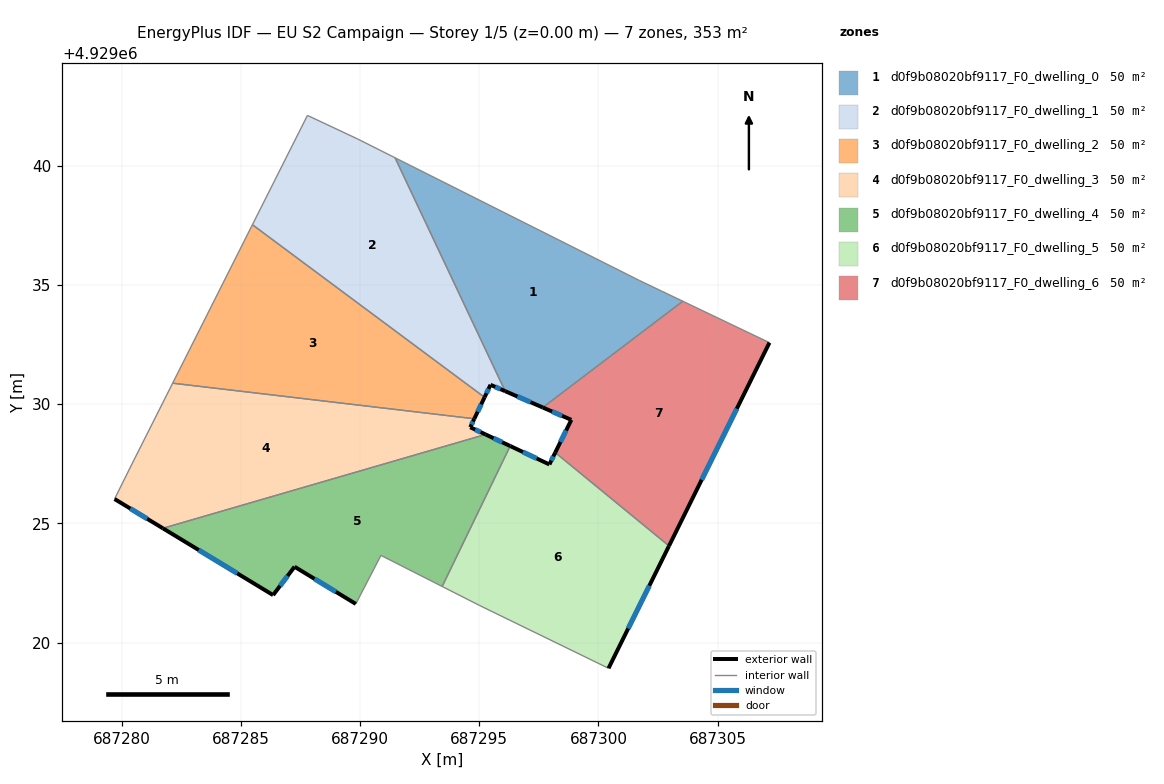
=== STOREY PLAN SPEC (per zone: floor XY polygon, exterior-wall plan segments, windows/doors) ===
zone 1: d0f9b08020bf9117_F0_dwelling_0  (50.5 m²)
  floor: (687301.73, 4929035.18) (687303.54, 4929034.32) (687297.67, 4929029.86) (687296.09, 4929030.55) (687291.47, 4929040.34)
  exterior wall: (687296.09, 4929030.55) – (687297.67, 4929029.86)  [1.7 m]
    window: (687296.60, 4929030.32) – (687297.15, 4929030.08)  [0.6 m²]
  interior walls: 4
zone 2: d0f9b08020bf9117_F0_dwelling_1  (50.5 m²)
  floor: (687291.47, 4929040.34) (687296.09, 4929030.55) (687295.47, 4929030.81) (687295.22, 4929030.29) (687285.49, 4929037.53) (687287.79, 4929042.11) (687289.90, 4929041.12)
  exterior wall: (687295.47, 4929030.81) – (687296.09, 4929030.55)  [0.7 m]
    window: (687295.67, 4929030.73) – (687295.89, 4929030.63)  [0.2 m²]
  exterior wall: (687295.22, 4929030.29) – (687295.47, 4929030.81)  [0.6 m]
    window: (687295.30, 4929030.46) – (687295.39, 4929030.64)  [0.2 m²]
  interior walls: 5
zone 3: d0f9b08020bf9117_F0_dwelling_2  (50.5 m²)
  floor: (687295.22, 4929030.29) (687294.79, 4929029.39) (687282.14, 4929030.88) (687285.49, 4929037.53)
  exterior wall: (687294.79, 4929029.39) – (687295.22, 4929030.29)  [1.0 m]
    window: (687294.93, 4929029.68) – (687295.08, 4929030.00)  [0.4 m²]
  interior walls: 3
zone 4: d0f9b08020bf9117_F0_dwelling_3  (50.5 m²)
  floor: (687294.79, 4929029.39) (687294.62, 4929029.03) (687295.27, 4929028.73) (687281.73, 4929024.79) (687279.70, 4929026.02) (687280.43, 4929027.49) (687282.14, 4929030.88)
  exterior wall: (687294.62, 4929029.03) – (687294.79, 4929029.39)  [0.4 m]
    window: (687294.68, 4929029.15) – (687294.74, 4929029.27)  [0.1 m²]
  exterior wall: (687295.27, 4929028.73) – (687294.62, 4929029.03)  [0.7 m]
    window: (687295.06, 4929028.83) – (687294.83, 4929028.93)  [0.3 m²]
  exterior wall: (687279.70, 4929026.02) – (687281.73, 4929024.79)  [2.4 m]
    window: (687280.36, 4929025.62) – (687281.07, 4929025.19)  [0.9 m²]
  interior walls: 4
zone 5: d0f9b08020bf9117_F0_dwelling_4  (50.5 m²)
  floor: (687296.30, 4929028.25) (687293.44, 4929022.36) (687290.88, 4929023.66) (687289.82, 4929021.62) (687287.25, 4929023.18) (687286.35, 4929021.99) (687281.73, 4929024.79) (687295.27, 4929028.73)
  exterior wall: (687281.73, 4929024.79) – (687286.35, 4929021.99)  [5.4 m]
    window: (687283.23, 4929023.88) – (687284.85, 4929022.90)  [2.0 m²]
  exterior wall: (687296.30, 4929028.25) – (687295.27, 4929028.73)  [1.1 m]
    window: (687295.96, 4929028.40) – (687295.60, 4929028.57)  [0.4 m²]
  exterior wall: (687287.25, 4929023.18) – (687289.82, 4929021.62)  [3.0 m]
    window: (687288.09, 4929022.68) – (687288.99, 4929022.13)  [1.1 m²]
  exterior wall: (687286.35, 4929021.99) – (687287.25, 4929023.18)  [1.5 m]
    window: (687286.65, 4929022.38) – (687286.96, 4929022.80)  [0.5 m²]
  interior walls: 4
zone 6: d0f9b08020bf9117_F0_dwelling_5  (50.5 m²)
  floor: (687302.96, 4929024.06) (687300.42, 4929018.92) (687295.02, 4929021.55) (687293.44, 4929022.36) (687296.30, 4929028.25) (687297.94, 4929027.47) (687298.19, 4929027.97)
  exterior wall: (687297.94, 4929027.47) – (687296.30, 4929028.25)  [1.8 m]
    window: (687297.41, 4929027.72) – (687296.83, 4929027.99)  [0.7 m²]
  exterior wall: (687298.19, 4929027.97) – (687297.94, 4929027.47)  [0.6 m]
    window: (687298.11, 4929027.81) – (687298.02, 4929027.64)  [0.2 m²]
  exterior wall: (687300.42, 4929018.92) – (687302.96, 4929024.06)  [5.7 m]
    window: (687301.25, 4929020.59) – (687302.13, 4929022.39)  [2.1 m²]
  interior walls: 4
zone 7: d0f9b08020bf9117_F0_dwelling_6  (50.5 m²)
  floor: (687307.17, 4929032.58) (687302.96, 4929024.06) (687298.19, 4929027.97) (687298.86, 4929029.34) (687297.67, 4929029.86) (687303.54, 4929034.32)
  exterior wall: (687298.86, 4929029.34) – (687298.19, 4929027.97)  [1.5 m]
    window: (687298.64, 4929028.90) – (687298.41, 4929028.42)  [0.6 m²]
  exterior wall: (687297.67, 4929029.86) – (687298.86, 4929029.34)  [1.3 m]
    window: (687298.06, 4929029.69) – (687298.47, 4929029.51)  [0.5 m²]
  exterior wall: (687302.96, 4929024.06) – (687307.17, 4929032.58)  [9.5 m]
    window: (687304.33, 4929026.83) – (687305.80, 4929029.81)  [3.5 m²]
  interior walls: 3

=== DERIVED (storey summary) ===
Building: EU S2 Campaign
Storey: 1 of 5  (floor level z = 0.00 m)
Storey gross floor area: 353.4 m²
Zones on this storey: 7
  - d0f9b08020bf9117_F0_dwelling_0: floor 50.5 m²; exterior wall 1.7 m (5.2 m²); 1 window(s) 0.6 m²; WWR 12.2%
  - d0f9b08020bf9117_F0_dwelling_1: floor 50.5 m²; exterior wall 1.2 m (3.7 m²); 2 window(s) 0.5 m²; WWR 12.2%
  - d0f9b08020bf9117_F0_dwelling_2: floor 50.5 m²; exterior wall 1.0 m (3.0 m²); 1 window(s) 0.4 m²; WWR 12.2%
  - d0f9b08020bf9117_F0_dwelling_3: floor 50.5 m²; exterior wall 3.5 m (10.4 m²); 3 window(s) 1.3 m²; WWR 12.2%
  - d0f9b08020bf9117_F0_dwelling_4: floor 50.5 m²; exterior wall 11.0 m (33.1 m²); 4 window(s) 4.0 m²; WWR 12.2%
  - d0f9b08020bf9117_F0_dwelling_5: floor 50.5 m²; exterior wall 8.1 m (24.3 m²); 3 window(s) 3.0 m²; WWR 12.2%
  - d0f9b08020bf9117_F0_dwelling_6: floor 50.5 m²; exterior wall 12.3 m (37.0 m²); 3 window(s) 4.5 m²; WWR 12.2%
Zone adjacency (shared interzone walls):
  - d0f9b08020bf9117_F0_dwelling_0 ↔ d0f9b08020bf9117_F0_dwelling_1
  - d0f9b08020bf9117_F0_dwelling_0 ↔ d0f9b08020bf9117_F0_dwelling_6
  - d0f9b08020bf9117_F0_dwelling_1 ↔ d0f9b08020bf9117_F0_dwelling_2
  - d0f9b08020bf9117_F0_dwelling_2 ↔ d0f9b08020bf9117_F0_dwelling_3
  - d0f9b08020bf9117_F0_dwelling_3 ↔ d0f9b08020bf9117_F0_dwelling_4
  - d0f9b08020bf9117_F0_dwelling_4 ↔ d0f9b08020bf9117_F0_dwelling_5
  - d0f9b08020bf9117_F0_dwelling_5 ↔ d0f9b08020bf9117_F0_dwelling_6